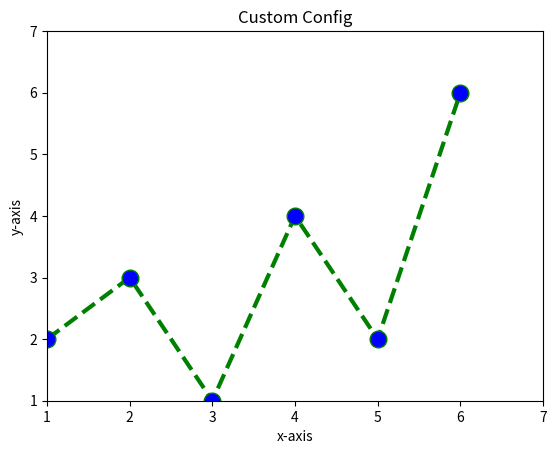

Reproduce this figure in Python.
import matplotlib.pyplot as plt

x=[1,2,3,4,5,6]
y=[2,3,1,4,2,6]
plt.plot(x,y,color='green', linestyle='dashed',linewidth=3,marker='o',markerfacecolor='blue',markersize=12)

plt.ylim(1,7)
plt.xlim(1,7)
plt.xlabel('x-axis')
plt.ylabel('y-axis')
plt.title('Custom Config')
plt.show()
